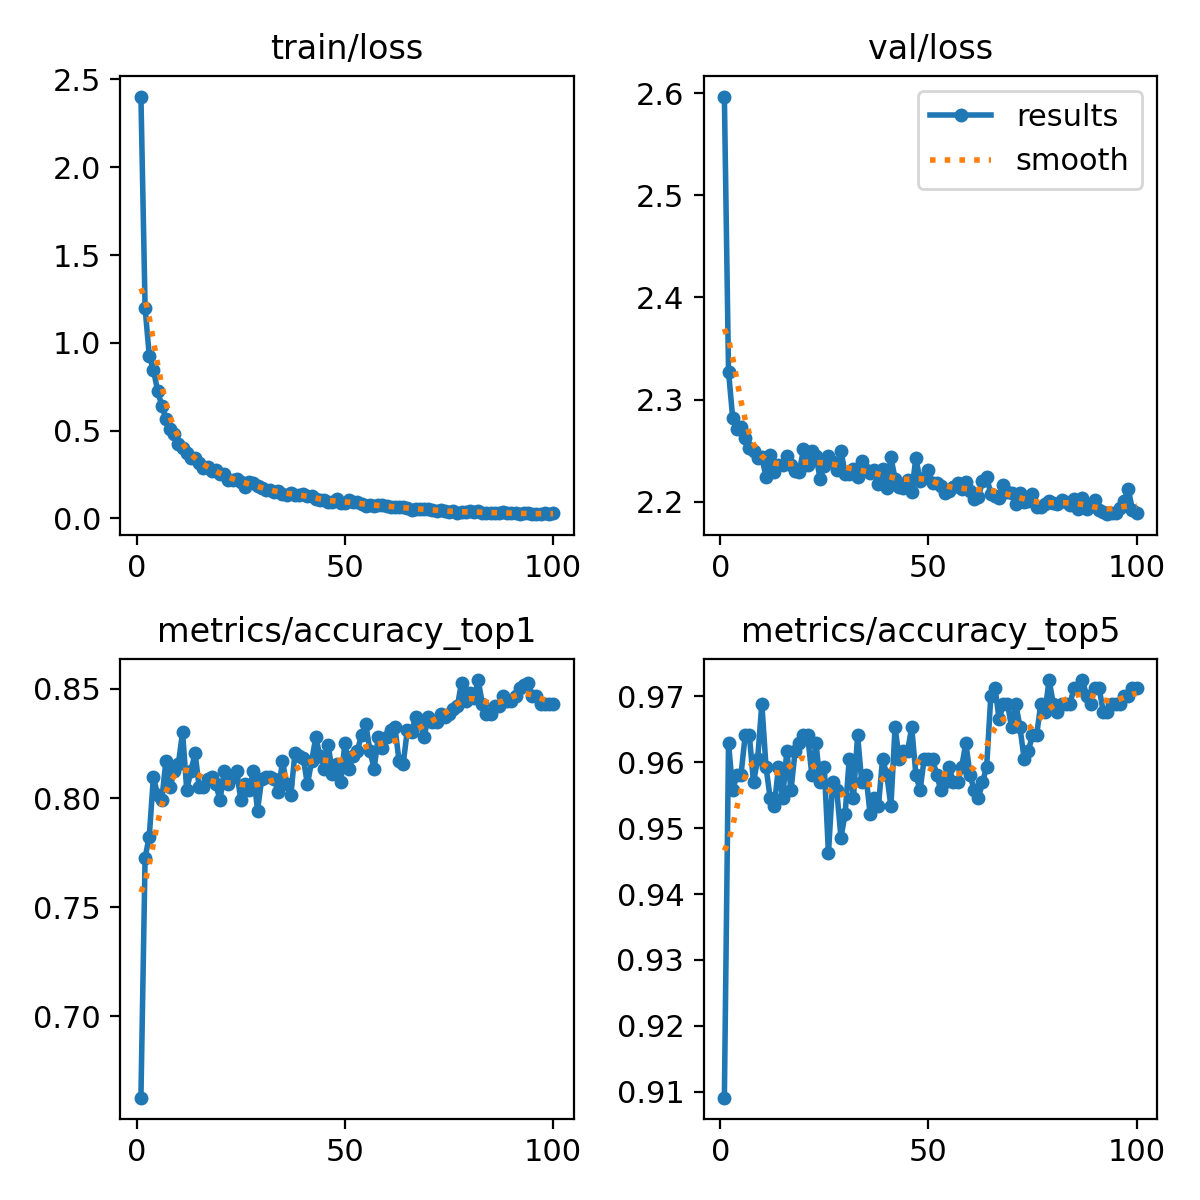

The data file committed next to this chart (first rows):
epoch, train/loss, metrics/accuracy_top1, metrics/accuracy_top5, val/loss, lr/pg0, lr/pg1, lr/pg2
1, 2.403, 0.6627, 0.9091, 2.597, 0.003325, 0.003325, 0.003325
2, 1.199, 0.7727, 0.9629, 2.328, 0.006593, 0.006593, 0.006593
3, 0.9262, 0.7823, 0.9557, 2.282, 0.009794, 0.009794, 0.009794
4, 0.8463, 0.8098, 0.9581, 2.271, 0.009703, 0.009703, 0.009703
5, 0.7272, 0.8014, 0.9581, 2.274, 0.009604, 0.009604, 0.009604
6, 0.6422, 0.799, 0.9641, 2.263, 0.009505, 0.009505, 0.009505
7, 0.5663, 0.817, 0.9641, 2.253, 0.009406, 0.009406, 0.009406
8, 0.5063, 0.805, 0.9569, 2.25, 0.009307, 0.009307, 0.009307
9, 0.481, 0.8122, 0.9605, 2.243, 0.009208, 0.009208, 0.009208
10, 0.4254, 0.8158, 0.9689, 2.243, 0.009109, 0.009109, 0.009109
11, 0.4006, 0.8301, 0.9593, 2.225, 0.00901, 0.00901, 0.00901
12, 0.3699, 0.8038, 0.9546, 2.246, 0.008911, 0.008911, 0.008911
13, 0.3412, 0.8122, 0.9534, 2.229, 0.008812, 0.008812, 0.008812
14, 0.3442, 0.8206, 0.9593, 2.236, 0.008713, 0.008713, 0.008713
15, 0.3155, 0.805, 0.9546, 2.236, 0.008614, 0.008614, 0.008614
16, 0.2897, 0.805, 0.9617, 2.245, 0.008515, 0.008515, 0.008515
17, 0.2903, 0.8086, 0.9557, 2.236, 0.008416, 0.008416, 0.008416
18, 0.2694, 0.8098, 0.9617, 2.23, 0.008317, 0.008317, 0.008317
19, 0.2744, 0.8062, 0.9629, 2.229, 0.008218, 0.008218, 0.008218
20, 0.2554, 0.799, 0.9641, 2.251, 0.008119, 0.008119, 0.008119
21, 0.2507, 0.8122, 0.9641, 2.236, 0.00802, 0.00802, 0.00802
22, 0.2213, 0.8062, 0.9581, 2.25, 0.007921, 0.007921, 0.007921
23, 0.2185, 0.8098, 0.9629, 2.245, 0.007822, 0.007822, 0.007822
24, 0.2249, 0.8122, 0.9569, 2.222, 0.007723, 0.007723, 0.007723
25, 0.2071, 0.799, 0.9593, 2.235, 0.007624, 0.007624, 0.007624
26, 0.1768, 0.8062, 0.9462, 2.245, 0.007525, 0.007525, 0.007525
27, 0.2056, 0.8038, 0.9569, 2.239, 0.007426, 0.007426, 0.007426
28, 0.2007, 0.8122, 0.9557, 2.231, 0.007327, 0.007327, 0.007327
29, 0.1824, 0.7943, 0.9486, 2.25, 0.007228, 0.007228, 0.007228
30, 0.1729, 0.8086, 0.9522, 2.228, 0.007129, 0.007129, 0.007129
31, 0.1633, 0.8098, 0.9605, 2.227, 0.00703, 0.00703, 0.00703
32, 0.161, 0.8098, 0.9546, 2.232, 0.006931, 0.006931, 0.006931
33, 0.1476, 0.8086, 0.9641, 2.224, 0.006832, 0.006832, 0.006832
34, 0.1542, 0.8026, 0.9569, 2.24, 0.006733, 0.006733, 0.006733
35, 0.1397, 0.817, 0.9581, 2.231, 0.006634, 0.006634, 0.006634
36, 0.1353, 0.8062, 0.9522, 2.228, 0.006535, 0.006535, 0.006535
37, 0.147, 0.8014, 0.9546, 2.232, 0.006436, 0.006436, 0.006436
38, 0.132, 0.8206, 0.9534, 2.217, 0.006337, 0.006337, 0.006337
39, 0.1329, 0.8194, 0.9605, 2.232, 0.006238, 0.006238, 0.006238
40, 0.1374, 0.8182, 0.9581, 2.214, 0.006139, 0.006139, 0.006139
41, 0.1283, 0.8062, 0.9534, 2.244, 0.00604, 0.00604, 0.00604
42, 0.1283, 0.817, 0.9653, 2.222, 0.005941, 0.005941, 0.005941
43, 0.1114, 0.8277, 0.9605, 2.214, 0.005842, 0.005842, 0.005842
44, 0.1066, 0.8194, 0.9617, 2.214, 0.005743, 0.005743, 0.005743
45, 0.1044, 0.8134, 0.9617, 2.221, 0.005644, 0.005644, 0.005644
46, 0.09052, 0.8242, 0.9653, 2.209, 0.005545, 0.005545, 0.005545
47, 0.0954, 0.811, 0.9581, 2.243, 0.005446, 0.005446, 0.005446
48, 0.1076, 0.8158, 0.9557, 2.22, 0.005347, 0.005347, 0.005347
49, 0.08875, 0.8074, 0.9605, 2.223, 0.005248, 0.005248, 0.005248
50, 0.08756, 0.8254, 0.9605, 2.231, 0.005149, 0.005149, 0.005149
51, 0.1018, 0.8134, 0.9605, 2.218, 0.00505, 0.00505, 0.00505
52, 0.09588, 0.8194, 0.9581, 2.218, 0.004951, 0.004951, 0.004951
53, 0.09218, 0.8218, 0.9557, 2.215, 0.004852, 0.004852, 0.004852
54, 0.08102, 0.8289, 0.9569, 2.209, 0.004753, 0.004753, 0.004753
55, 0.07204, 0.8337, 0.9593, 2.21, 0.004654, 0.004654, 0.004654
56, 0.07541, 0.8218, 0.9569, 2.214, 0.004555, 0.004555, 0.004555
57, 0.0717, 0.8134, 0.9569, 2.219, 0.004456, 0.004456, 0.004456
58, 0.07431, 0.8277, 0.9593, 2.212, 0.004357, 0.004357, 0.004357
59, 0.07473, 0.823, 0.9629, 2.219, 0.004258, 0.004258, 0.004258
60, 0.07142, 0.8277, 0.9581, 2.21, 0.004159, 0.004159, 0.004159
... 40 more rows
